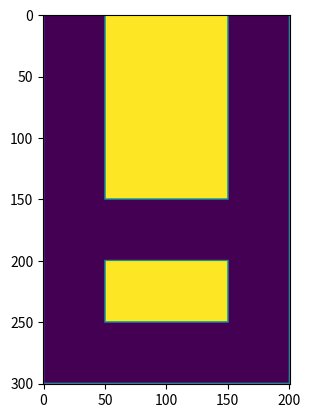

Write the Python code that produced this figure.
import numpy as np
import sys
import matplotlib.pyplot as plt

nx = 301
ny = 201

def testMeshGrid():
    nx = np.linspace(-5,5,20)
    ny = np.linspace(-5,5,20)
    X,Y = np.meshgrid(nx,ny)

    # print(X)

    plt.plot(X,Y, 'o')
    plt.show()

def testMatrix():
    x = np.linspace(0,300)
    
    y = np.linspace(0,100,100)
    # print(y)
    # plt.plot(x,y, 'o')
    # plt.show()
    print(np.ones((30,10)))

def testFull():
    x = np.full((10,2),False)
    print(x)

def testDivide():
    x = 100
    print(x/4)
    print(int(x/4))
    print(x//4)

def testRange():
    for i in range(0,14):
        print(i)
    
def rolling():
    x =  [  [[ 0, 1,  2,  3], 
            [ 4,  5,  6,  7],
            [ 8,  9, 10, 11]],
            
            [[ 0, 1,  2,  3], 
            [ 4,  5,  6,  7],
            [ 8,  9, 10, 11]]]
    
def testSum():
    x = np.ones([10,5,3])
    b = [0,-1,1]
    print(x)
    print(sum(x,2))
    print(sum(x*b,2))

def testLinesapce():
    # x = np.arange(0,100,1)
    # print(x[1:49])
    # print(len(x[1:49]))
    x = abs(np.arange((-ny//2)+1,(ny//2)+1,1))
    print(x)
    print(len(x))

def testVel(nx,ny):
    np.set_printoptions(threshold=sys.maxsize)
    lattice = np.zeros((2,nx,ny))
    lattice[0,0,:] = 0.1
    print(np.size(lattice))
    print(lattice[0,:,:])
    plt.imshow(np.transpose(lattice[0,:,:]))
    plt.show()

def testUmax():
    distance = abs(np.arange(-ny//2,ny//2,1))
    print(distance)
    print(len(distance))
    umax = 0.04
    expectedU = [umax*(1-(i/ny)**2) for i in distance]
    plt.plot(np.arange(0,ny,1),expectedU)
    plt.show()

def testcoord(x):
    distance = abs(np.arange(-ny//2,ny//2,1))
    print(distance[int(x)])


def testflag():
    f = np.zeros((9,10,10))
    flags = np.zeros((10,10))

    for x in range(10):
        for y in range(10):
            for i in range(9):
                if x == y :
                    flags[x,y] = 1
                    f[i,x,y] = 0
    
    print(flags)
    print(f)

def testflagobstacle():
    # 0 = open, 1 = bounceback, 2 = obstacle

    # open path = 0
    flags = np.zeros((nx,ny))

    # bounceback = 1
    flags[:,0] = 1 # top
    flags[:,ny-1] = 1 # bot
    flags[nx-1,:] = 1 # right

    # obstacle1 = (80:120, 210:250)
    # bounceback around obstalce
    flags[0:151,50] = 1
    flags[0:151,150] = 1
    flags[0,50:151] = 1
    flags[150,50:151] = 1

    # inside obstacle = 2 = no update
    flags[1:150,51:150] = 2

    # obstacle 2 = (200:250,50:150)
    # bounceback around obstalce
    flags[200:251,50] = 1
    flags[200:251,150] = 1
    flags[200,50:151] = 1
    flags[250,50:151] = 1

    # inside obstacle = 2 = no update
    flags[201:250,51:150] = 2


    plt.imshow(flags)
    plt.show()

def test1():

    x = np.arange(0,10,1)
    print(x)
    print(x[3:7])

# testMatrix()
# testMeshGrid()
# testFull()
# testDivide()
# testRange()
# rolling()
# testSum()
# testLinesapce()
# testVel(30,10)
# testUmax()
# testcoord("20:30")
# testflag()
testflagobstacle()
# test1()